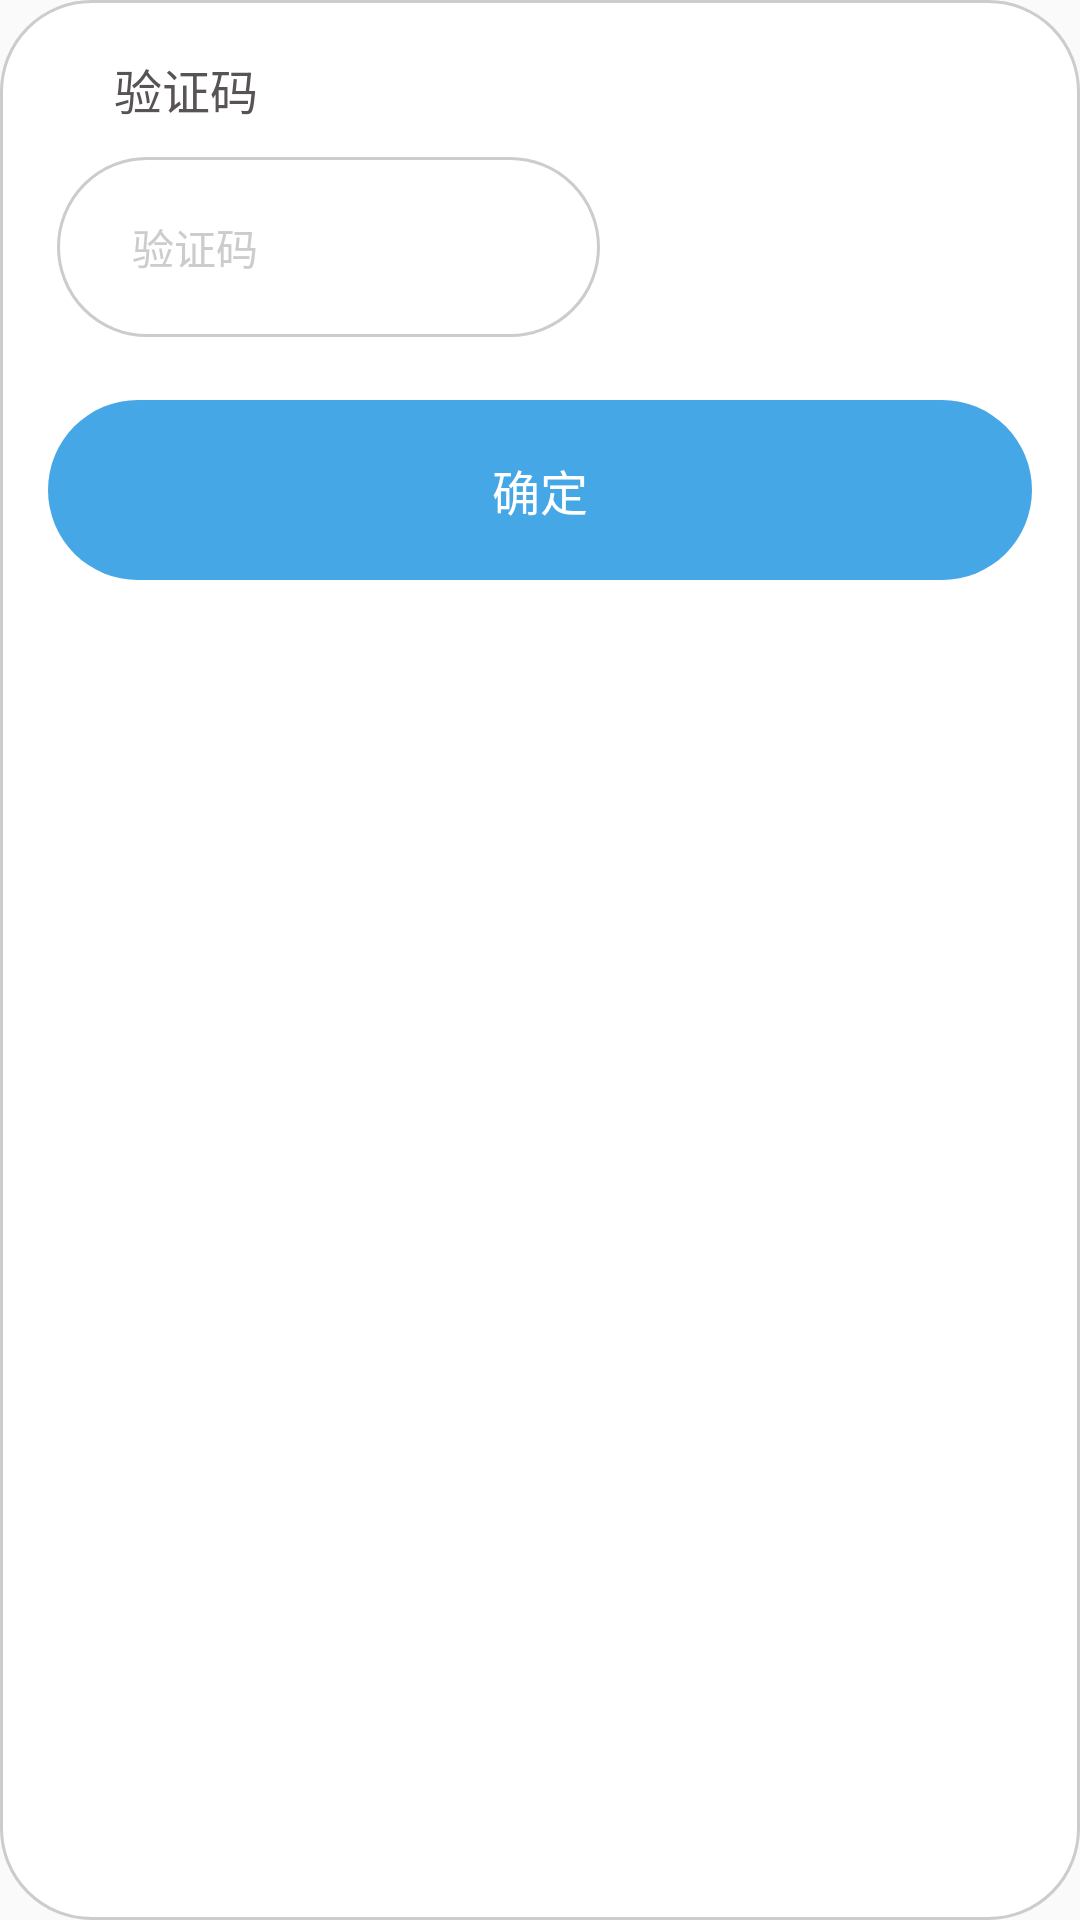

Here is an Android app screen rendered from its layout file. Give the layout XML and the strings, colors and styles it references.
<!-- AndroidManifest.xml: application theme AppTheme -->
<!-- res/layout/forget_code_layout.xml -->
<?xml version="1.0" encoding="utf-8"?>
<RelativeLayout xmlns:android="http://schemas.android.com/apk/res/android"
    android:layout_width="match_parent"
    android:layout_height="wrap_content"
    android:background="@drawable/shape_notice_btn"
    android:layout_margin="14dp">
    <TextView
        android:layout_width="wrap_content"
        android:layout_height="wrap_content"
        android:text="验证码"
        android:textColor="#585454"
        android:textSize="16sp"
        android:layout_marginTop="18dp"
        android:layout_marginLeft="38dp"
        android:id="@+id/one"
        />
    <LinearLayout
        android:layout_width="match_parent"
        android:layout_height="wrap_content"
        android:orientation="horizontal"
        android:id="@+id/two"
        android:layout_below="@id/one"
        >
        <EditText
            android:layout_width="0dp"
            android:layout_weight="5"
            android:layout_height="60dp"
            android:background="@drawable/shape_notice_btn"
            android:gravity="center_vertical"
            android:hint="验证码"
            android:maxLength="13"
            android:paddingLeft="25dp"
            android:textColorHint="#ccc"
            android:textSize="14sp"
            android:focusedByDefault="false"
            android:id="@+id/codeNum"
            android:textColor="#585454"
            android:layout_marginTop="11dp"
            android:layout_marginLeft="19dp"
            />
        <ImageView
            android:layout_width="0dp"
            android:layout_weight="3"
            android:id="@+id/code"
            android:layout_height="60dp"
            android:src="#ffff"
            android:gravity="center"
            android:clickable="true"
            android:layout_marginTop="11dp"
            android:layout_marginLeft="16dp"
            android:layout_marginRight="35dp"
            android:background="@drawable/shape_retangle"
            />
    </LinearLayout>

    <TextView
        android:layout_width="match_parent"
        android:layout_height="60dp"
        android:text="确定"
        android:textColor="#fff"
        android:gravity="center"
        android:layout_below="@id/two"
        android:layout_centerHorizontal="true"
        android:layout_marginTop="21dp"
        android:textSize="16sp"
        android:background="@drawable/shape_blue_btn"
        android:layout_marginBottom="21dp"
        android:layout_marginLeft="16dp"
        android:layout_marginRight="16dp"
        android:id="@+id/sure"
        />

</RelativeLayout>
<!-- resources referenced by this layout -->
<resources>
  <!-- drawable shape_blue_btn (drawable) -->
  <?xml version="1.0" encoding="utf-8"?>
  <shape xmlns:android="http://schemas.android.com/apk/res/android"
      android:shape="rectangle">
      <solid android:color="#45a7e6" />
      <corners android:radius="30dp" />
  </shape>
  <!-- drawable shape_notice_btn (drawable) -->
  <?xml version="1.0" encoding="utf-8"?>
  <shape xmlns:android="http://schemas.android.com/apk/res/android"
      android:shape="rectangle">
      <solid android:color="#fff" />
      <corners android:radius="30dp" />
      <stroke android:color="#ccc"  android:width="1dp"/>
  </shape>
  <!-- drawable shape_retangle (drawable) -->
  <?xml version="1.0" encoding="utf-8"?>
  <shape xmlns:android="http://schemas.android.com/apk/res/android"
      android:shape="rectangle">
      <solid android:color="#fff" />
      <stroke
          android:width="1dp"
          android:color="#B6B6B6"
          android:dashWidth="1dp"
          />
  </shape>
  <style name="AppTheme" parent="Theme.AppCompat.Light.DarkActionBar">
          
          <item name="colorPrimary">@color/colorPrimary</item>
          
          <item name="windowActionBar">false</item>
          <item name="windowNoTitle">true</item>
  
          
          
          
      </style>
  <color name="colorPrimary">#3F51B5</color>
</resources>
